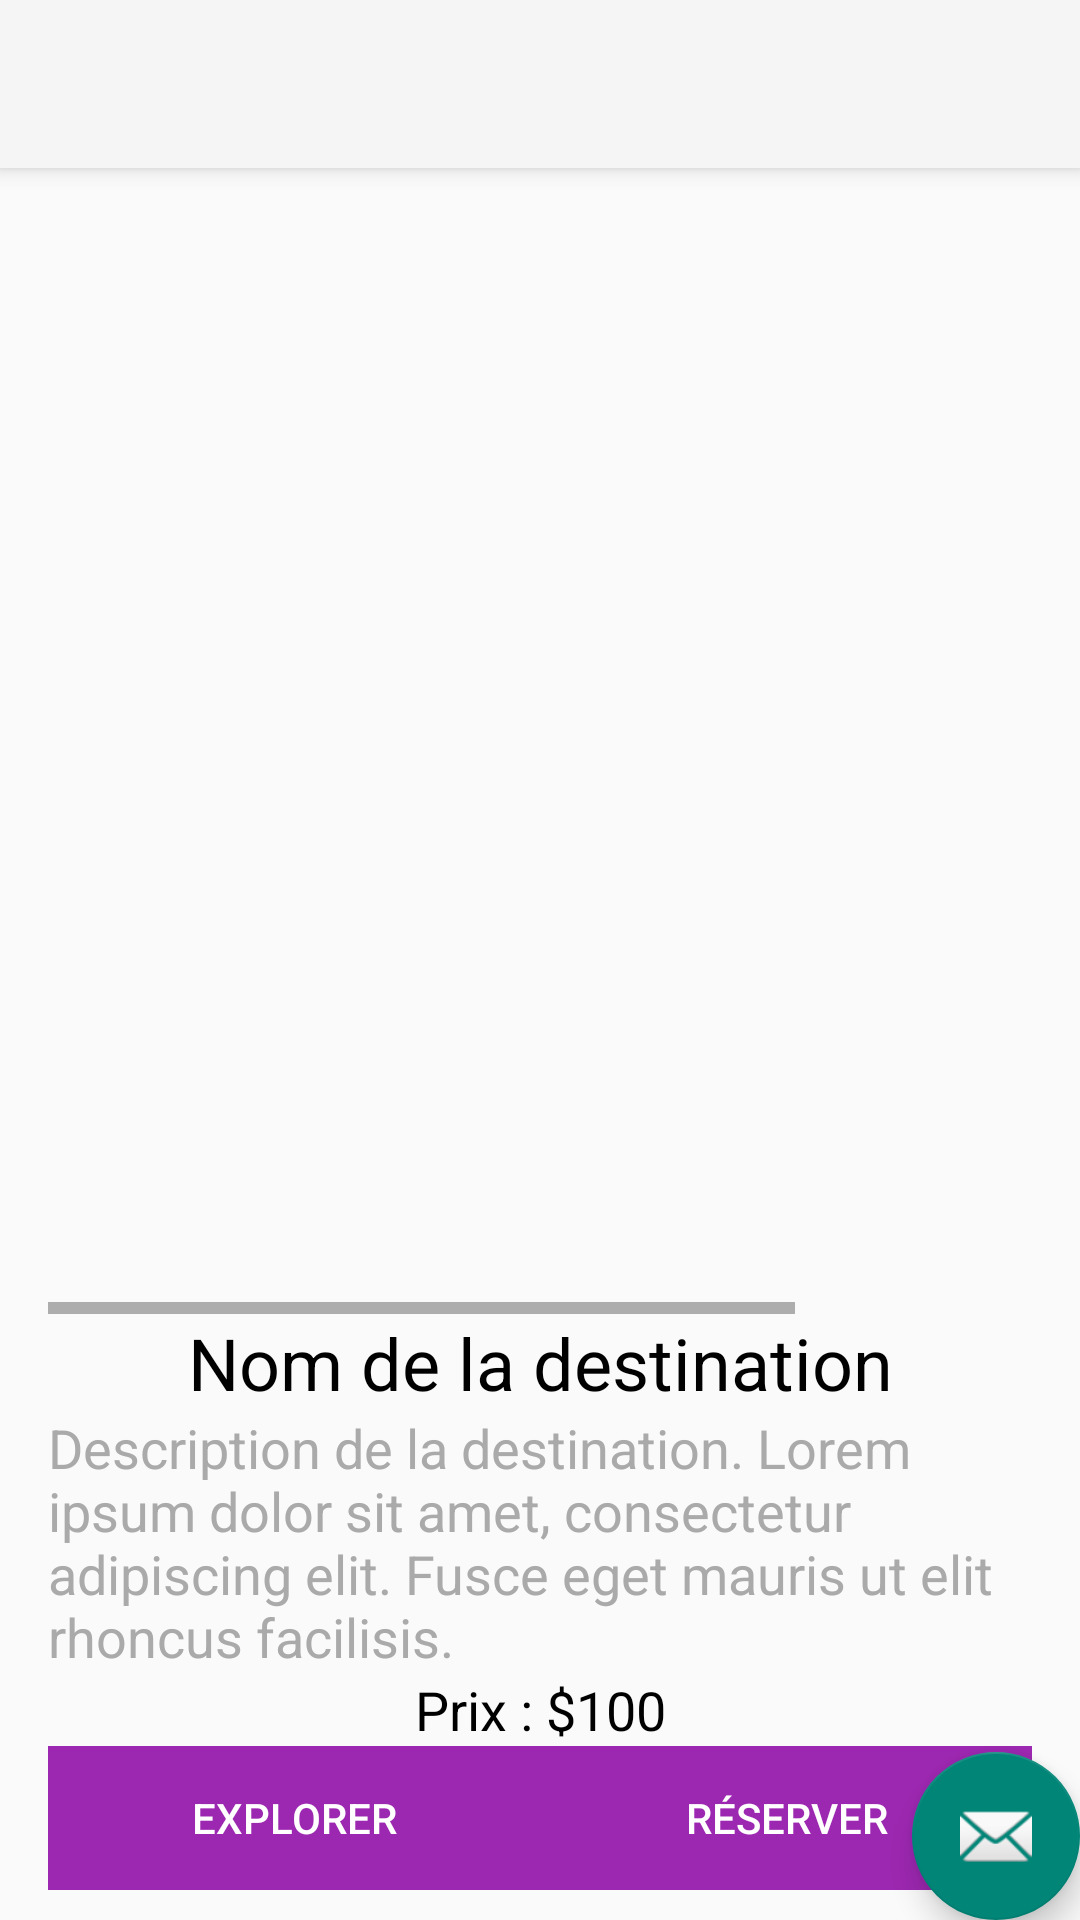

Android layout source for this screen:
<!-- AndroidManifest.xml: activity theme AppTheme -->
<!-- res/layout/activity_fiche.xml -->
<?xml version="1.0" encoding="utf-8"?>
<androidx.coordinatorlayout.widget.CoordinatorLayout xmlns:android="http://schemas.android.com/apk/res/android"
    xmlns:app="http://schemas.android.com/apk/res-auto"
    xmlns:tools="http://schemas.android.com/tools"
    android:layout_width="match_parent"
    android:layout_height="match_parent"
    android:fitsSystemWindows="true"
    tools:context=".FicheActivity">

    <com.google.android.material.appbar.AppBarLayout
        android:layout_width="match_parent"
        android:layout_height="wrap_content"
        android:fitsSystemWindows="true">

        <com.google.android.material.appbar.MaterialToolbar
            android:id="@+id/toolbar"
            android:layout_width="match_parent"
            android:layout_height="?attr/actionBarSize" />

    </com.google.android.material.appbar.AppBarLayout>

    <ScrollView
        android:layout_width="match_parent"
        android:layout_height="match_parent"
        android:fillViewport="true"
        android:scrollbars="none"
        app:layout_behavior="@string/appbar_scrolling_view_behavior">

        <androidx.constraintlayout.widget.ConstraintLayout
            android:layout_width="match_parent"
            android:layout_height="wrap_content"
            android:padding="16dp">

            <ImageView
                android:id="@+id/imageViewDestination"
                android:layout_width="match_parent"
                android:layout_height="200dp"
                android:layout_marginTop="16dp"
                android:scaleType="centerCrop"
                app:layout_constraintTop_toTopOf="parent"
                tools:layout_editor_absoluteX="34dp" />

            <HorizontalScrollView
                android:id="@+id/horizontalScrollView"
                android:layout_width="0dp"
                android:layout_height="wrap_content"
                app:layout_constraintBottom_toTopOf="@+id/textViewDestinationName"
                app:layout_constraintEnd_toEndOf="parent"
                app:layout_constraintStart_toStartOf="parent"
                app:layout_constraintTop_toBottomOf="@id/imageViewDestination">

                <LinearLayout
                    android:layout_width="wrap_content"
                    android:layout_height="wrap_content"
                    android:orientation="horizontal">

                    <ImageView
                        android:layout_width="200dp"
                        android:layout_height="150dp"
                        android:layout_marginEnd="16dp"
                        android:scaleType="centerCrop" />

                    <ImageView
                        android:layout_width="200dp"
                        android:layout_height="150dp"
                        android:layout_marginEnd="16dp"
                        android:scaleType="centerCrop"/>

                </LinearLayout>
            </HorizontalScrollView>

            <TextView
                android:id="@+id/textViewDestinationName"
                android:layout_width="wrap_content"
                android:layout_height="wrap_content"
                android:text="Nom de la destination"
                android:textColor="@android:color/black"
                android:textSize="24sp"
                app:layout_constraintEnd_toEndOf="parent"
                app:layout_constraintStart_toStartOf="parent"
                app:layout_constraintTop_toBottomOf="@id/horizontalScrollView" />

            <TextView
                android:id="@+id/textViewDescription"
                android:layout_width="match_parent"
                android:layout_height="wrap_content"
                android:text="Description de la destination. Lorem ipsum dolor sit amet, consectetur adipiscing elit. Fusce eget mauris ut elit rhoncus facilisis."
                android:textColor="@android:color/darker_gray"
                android:textSize="18sp"
                app:layout_constraintBottom_toTopOf="@+id/textViewPrice"
                app:layout_constraintEnd_toEndOf="parent"
                app:layout_constraintStart_toStartOf="parent"
                app:layout_constraintTop_toBottomOf="@id/textViewDestinationName" />

            <TextView
                android:id="@+id/textViewPrice"
                android:layout_width="wrap_content"
                android:layout_height="wrap_content"
                android:text="Prix : $100"
                android:textColor="@android:color/black"
                android:textSize="18sp"
                app:layout_constraintBottom_toTopOf="@+id/buttonContainer"
                app:layout_constraintEnd_toEndOf="parent"
                app:layout_constraintStart_toStartOf="parent"
                app:layout_constraintTop_toBottomOf="@id/textViewDescription" />

            <LinearLayout
                android:id="@+id/buttonContainer"
                android:layout_width="match_parent"
                android:layout_height="wrap_content"
                android:orientation="horizontal"
                app:layout_constraintBottom_toBottomOf="parent"
                app:layout_constraintEnd_toEndOf="parent"
                app:layout_constraintHorizontal_bias="0.5"
                app:layout_constraintStart_toStartOf="parent"
                app:layout_constraintTop_toBottomOf="@id/textViewPrice">

                <Button
                    android:id="@+id/buttonExplore"
                    android:layout_width="0dp"
                    android:layout_height="wrap_content"
                    android:layout_weight="1"
                    android:background="@color/colorPrimary"
                    android:text="Explorer"
                    android:textColor="@android:color/white" />

                <Button
                    android:id="@+id/buttonBook"
                    android:layout_width="0dp"
                    android:layout_height="wrap_content"
                    android:layout_weight="1"
                    android:background="@color/colorPrimary"
                    android:text="Réserver"
                    android:textColor="@android:color/white" />

            </LinearLayout>

        </androidx.constraintlayout.widget.ConstraintLayout>
    </ScrollView>

    <com.google.android.material.floatingactionbutton.FloatingActionButton
        android:id="@+id/fab"
        android:layout_width="wrap_content"
        android:layout_height="wrap_content"
        android:layout_gravity="bottom|end"
        app:srcCompat="@android:drawable/ic_dialog_email"
        tools:layout_editor_absoluteX="363dp"
        tools:layout_editor_absoluteY="518dp" />

</androidx.coordinatorlayout.widget.CoordinatorLayout>
<!-- resources referenced by this layout -->
<resources>
  <color name="colorPrimary">#9C27B0</color>
  <style name="AppTheme" parent="Theme.AppCompat.Light.NoActionBar">
          
          
          <item name="android:icon">@android:color/transparent</item>
          
          <item name="android:actionBarStyle">@style/Widget.Theme.GasyTravel.ActionBar.Fullscreen</item>
      </style>
  <style name="Widget.Theme.GasyTravel.ActionBar.Fullscreen" parent="Widget.AppCompat.ActionBar">
          <item name="android:background">@color/black_overlay</item>
          <item name="android:icon">@android:color/transparent</item>
      </style>
  <color name="black_overlay">#66000000</color>
</resources>
